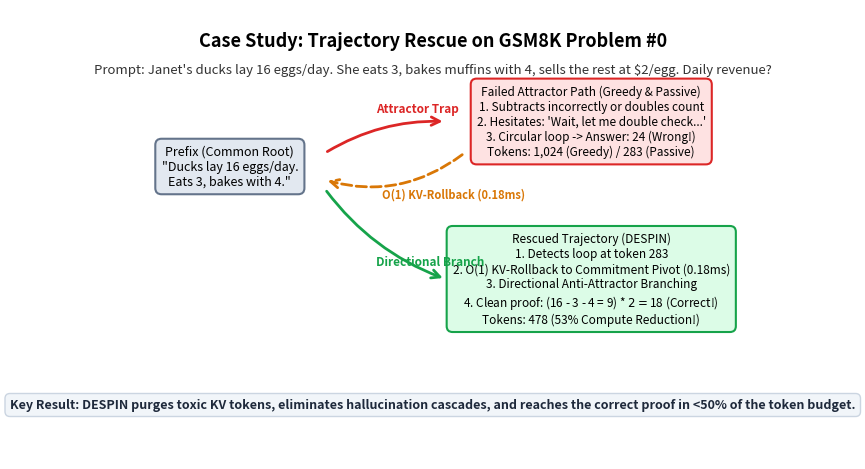

Reproduce this figure in Python.
import os
import matplotlib.pyplot as plt
import matplotlib.patches as patches

def plot_trajectory_case_study(out_path: str = "figures/fig3_trajectory_case_study.png"):
    os.makedirs("figures", exist_ok=True)
    fig, ax = plt.subplots(figsize=(8.5, 4.8), dpi=300)
    ax.axis("off")

    # Title
    ax.text(0.5, 0.95, "Case Study: Trajectory Rescue on GSM8K Problem #0",
            fontsize=13, weight="bold", ha="center", va="top")
    ax.text(0.5, 0.88, "Prompt: Janet's ducks lay 16 eggs/day. She eats 3, bakes muffins with 4, sells the rest at $2/egg. Daily revenue?",
            fontsize=9.5, style="italic", ha="center", va="top", color="#333333")

    # Tree flow
    # Node 1: Prefix / Problem Formulation
    bbox_prefix = dict(boxstyle="round,pad=0.5", facecolor="#E2E8F0", edgecolor="#64748B", linewidth=1.5)
    ax.text(0.18, 0.65, "Prefix (Common Root)\n\"Ducks lay 16 eggs/day.\nEats 3, bakes with 4.\"",
            fontsize=9, ha="center", va="center", bbox=bbox_prefix)

    # Failed branch (Greedy / Passive Early-Exit)
    bbox_fail = dict(boxstyle="round,pad=0.5", facecolor="#FEE2E2", edgecolor="#DC2626", linewidth=1.5)
    ax.text(0.75, 0.75, "Failed Attractor Path (Greedy & Passive)\n1. Subtracts incorrectly or doubles count\n2. Hesitates: 'Wait, let me double check...'\n3. Circular loop -> Answer: 24 (Wrong!)\nTokens: 1,024 (Greedy) / 283 (Passive)",
            fontsize=8.5, ha="center", va="center", bbox=bbox_fail)

    # Rescued branch (DESPIN)
    bbox_rescue = dict(boxstyle="round,pad=0.5", facecolor="#DCFCE7", edgecolor="#16A34A", linewidth=1.5)
    ax.text(0.75, 0.40, "Rescued Trajectory (DESPIN)\n1. Detects loop at token 283\n2. O(1) KV-Rollback to Commitment Pivot (0.18ms)\n3. Directional Anti-Attractor Branching\n4. Clean proof: (16 - 3 - 4 = 9) * $2 = $18 (Correct!)\nTokens: 478 (53% Compute Reduction!)",
            fontsize=8.5, ha="center", va="center", bbox=bbox_rescue)

    # Arrows
    arrow_fail = patches.FancyArrowPatch((0.33, 0.68), (0.52, 0.75),
                                         connectionstyle="arc3,rad=-0.15",
                                         arrowstyle="->", mutation_scale=15, color="#DC2626", linewidth=2.0)
    ax.add_patch(arrow_fail)
    ax.text(0.41, 0.77, "Attractor Trap", color="#DC2626", fontsize=8.5, weight="bold")

    # Rollback arrow
    arrow_rollback = patches.FancyArrowPatch((0.55, 0.68), (0.33, 0.62),
                                            connectionstyle="arc3,rad=-0.25",
                                            arrowstyle="->", mutation_scale=15, color="#D97706", linewidth=2.0, linestyle="--")
    ax.add_patch(arrow_rollback)
    ax.text(0.42, 0.58, "O(1) KV-Rollback (0.18ms)", color="#D97706", fontsize=8, weight="bold")

    # Rescued arrow
    arrow_rescue = patches.FancyArrowPatch((0.33, 0.60), (0.52, 0.40),
                                          connectionstyle="arc3,rad=0.15",
                                          arrowstyle="->", mutation_scale=15, color="#16A34A", linewidth=2.0)
    ax.add_patch(arrow_rescue)
    ax.text(0.41, 0.43, "Directional Branch", color="#16A34A", fontsize=8.5, weight="bold")

    # Metrics pill at bottom
    bbox_pill = dict(boxstyle="round,pad=0.4", facecolor="#F1F5F9", edgecolor="#CBD5E1", linewidth=1.0)
    ax.text(0.5, 0.12, "Key Result: DESPIN purges toxic KV tokens, eliminates hallucination cascades, and reaches the correct proof in <50% of the token budget.",
            fontsize=9, weight="bold", ha="center", va="center", bbox=bbox_pill, color="#1E293B")

    plt.tight_layout()
    plt.savefig(out_path, dpi=300)
    plt.close()
    print(f"Saved {out_path}")

if __name__ == "__main__":
    plot_trajectory_case_study()
